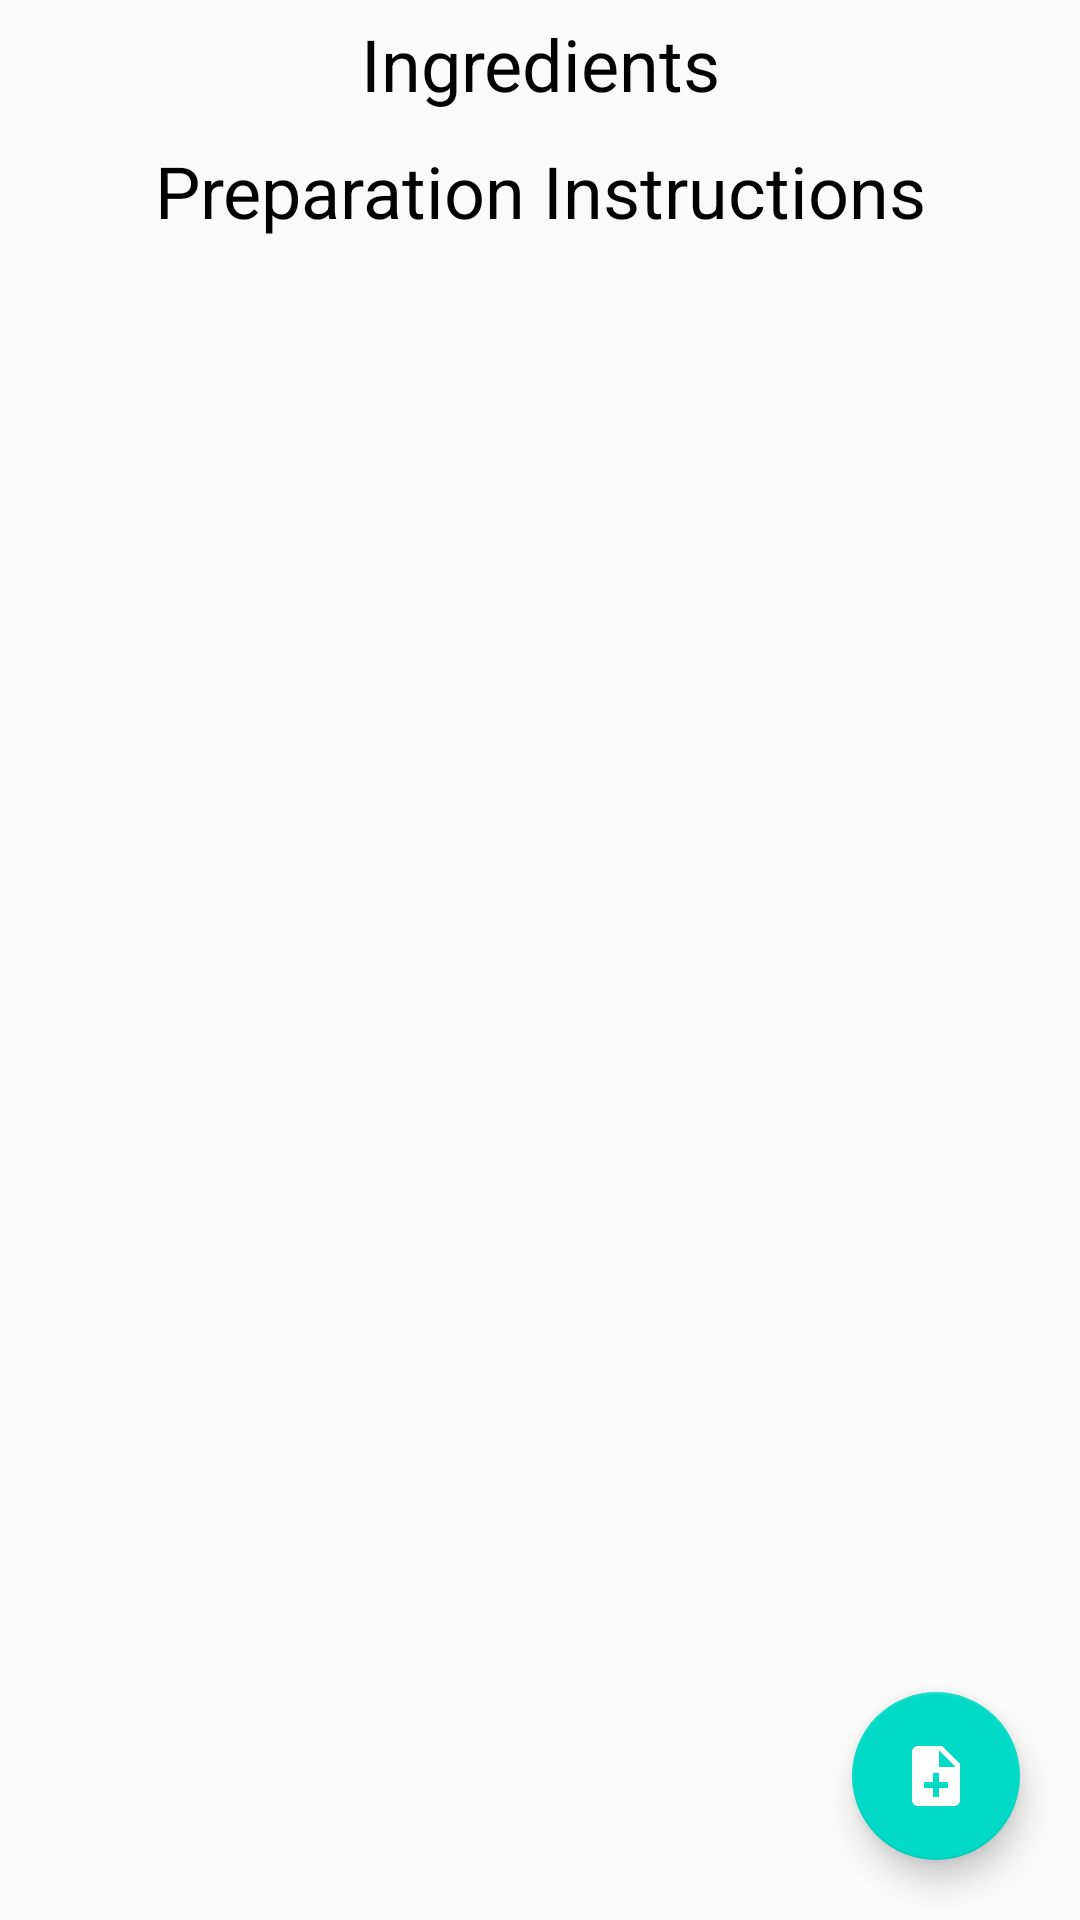

Reconstruct the res/layout file that produces this screen, plus the resources it refers to.
<!-- AndroidManifest.xml: application theme AppTheme -->
<!-- res/layout/activity_recipe.xml -->
<?xml version="1.0" encoding="utf-8"?>

<android.support.v4.widget.DrawerLayout xmlns:android="http://schemas.android.com/apk/res/android"
    xmlns:tools="http://schemas.android.com/tools"
    android:layout_width="match_parent"
    android:layout_height="match_parent"
    xmlns:app="http://schemas.android.com/apk/res-auto"
    android:id="@+id/recipe_drawer"><android.support.constraint.ConstraintLayout
    android:layout_width="match_parent"
    android:layout_height="match_parent">
    <android.support.v4.widget.NestedScrollView xmlns:android="http://schemas.android.com/apk/res/android"
            xmlns:tools="http://schemas.android.com/tools"
            android:layout_width="0dp"
            android:layout_height="0dp"
            app:layout_constraintTop_toTopOf="parent"
            app:layout_constraintLeft_toLeftOf="parent"
            app:layout_constraintBottom_toBottomOf="parent"
            app:layout_constraintRight_toRightOf="parent"
            tools:context="com.vitech.bakersbook.RecipeActivity">
            <LinearLayout
                android:layout_width="match_parent"
                android:layout_height="wrap_content"
                android:orientation="vertical">
                <TextView
                    android:gravity="center"
                    android:padding="5dp"
                    android:textSize="24sp"
                    android:layout_width="match_parent"
                    android:layout_height="wrap_content"
                    android:text="@string/ingredients_title"
                    />
                <android.support.v7.widget.RecyclerView
                    android:layout_width="match_parent"
                    android:layout_height="wrap_content"
                    android:id="@+id/ingredients_list"
                    />
                <TextView
                    android:gravity="center"
                    android:padding="5dp"
                    android:textSize="24sp"
                    android:layout_width="match_parent"
                    android:layout_height="wrap_content"
                    android:text="@string/instructions_title"
                    />
                <android.support.v7.widget.RecyclerView
                    android:id="@+id/instructions_list"
                    android:layout_width="match_parent"
                    android:layout_height="wrap_content"/>
            </LinearLayout>
        </android.support.v4.widget.NestedScrollView>
    <android.support.design.widget.FloatingActionButton
        android:layout_width="wrap_content"
        android:layout_height="wrap_content"
        android:src="@drawable/ic_note_add_black_24dp"
        app:layout_constraintBottom_toBottomOf="parent"
        app:layout_constraintEnd_toEndOf="parent"
        android:id="@+id/add_tohomeScreen"
        android:layout_margin="20dp"
        tools:layout_editor_absoluteX="300dp" />
</android.support.constraint.ConstraintLayout>
        <android.support.v7.widget.RecyclerView
            android:layout_gravity="start"
            android:id="@+id/all_recipes"
            android:background="#ffffff"
            android:layout_width="@dimen/drawer_width"
            android:layout_height="match_parent"
            >
        </android.support.v7.widget.RecyclerView>

    </android.support.v4.widget.DrawerLayout>
<!-- resources referenced by this layout -->
<resources>
  <dimen name="drawer_width">240dp</dimen>
  <!-- drawable ic_note_add_black_24dp (drawable) -->
  <vector android:autoMirrored="true" android:height="24dp"
      android:viewportHeight="24.0" android:viewportWidth="24.0"
      android:width="24dp" xmlns:android="http://schemas.android.com/apk/res/android">
      <path android:fillColor="#FFFFFFFF" android:pathData="M14,2L6,2c-1.1,0 -1.99,0.9 -1.99,2L4,20c0,1.1 0.89,2 1.99,2L18,22c1.1,0 2,-0.9 2,-2L20,8l-6,-6zM16,16h-3v3h-2v-3L8,16v-2h3v-3h2v3h3v2zM13,9L13,3.5L18.5,9L13,9z"/>
  </vector>
  <string name="ingredients_title">Ingredients</string>
  <string name="instructions_title">Preparation Instructions</string>
  <style name="AppTheme" parent="Theme.AppCompat.Light.DarkActionBar">
          
          <item name="colorPrimary">@color/colorPrimary</item>
          <item name="colorPrimaryDark">@color/colorPrimaryDark</item>
          <item name="colorAccent">@color/colorAccent</item>
          <item name="android:textColor">#000000</item>
  
      </style>
  <!-- not gathered from this repository: default colours our renderer supplied (Android Studio template values) -->
  <color name="colorPrimary">#FF6200EE</color>
  <color name="colorPrimaryDark">#FF3700B3</color>
  <color name="colorAccent">#FF03DAC5</color>
</resources>
